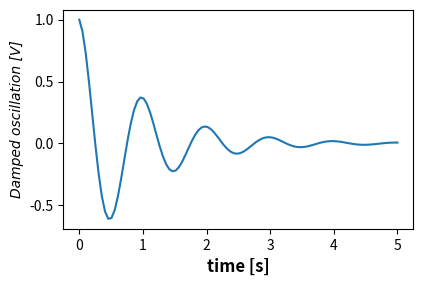

Python code for this plot:
from matplotlib.font_manager import FontProperties
import matplotlib.pyplot as plt
import numpy as np

x1 = np.linspace(0.0, 5.0, 100)
y1 = np.cos(2 * np.pi * x1) * np.exp(-x1)

font = FontProperties()
font.set_family('serif')
font.set_name('Times New Roman')
font.set_style('italic')

fig, ax = plt.subplots(figsize=(5, 3))
fig.subplots_adjust(bottom=0.15, left=0.2)
ax.plot(x1, y1)
ax.set_xlabel('time [s]', fontsize='large', fontweight='bold')
ax.set_ylabel('Damped oscillation [V]', fontproperties=font)

plt.show()
